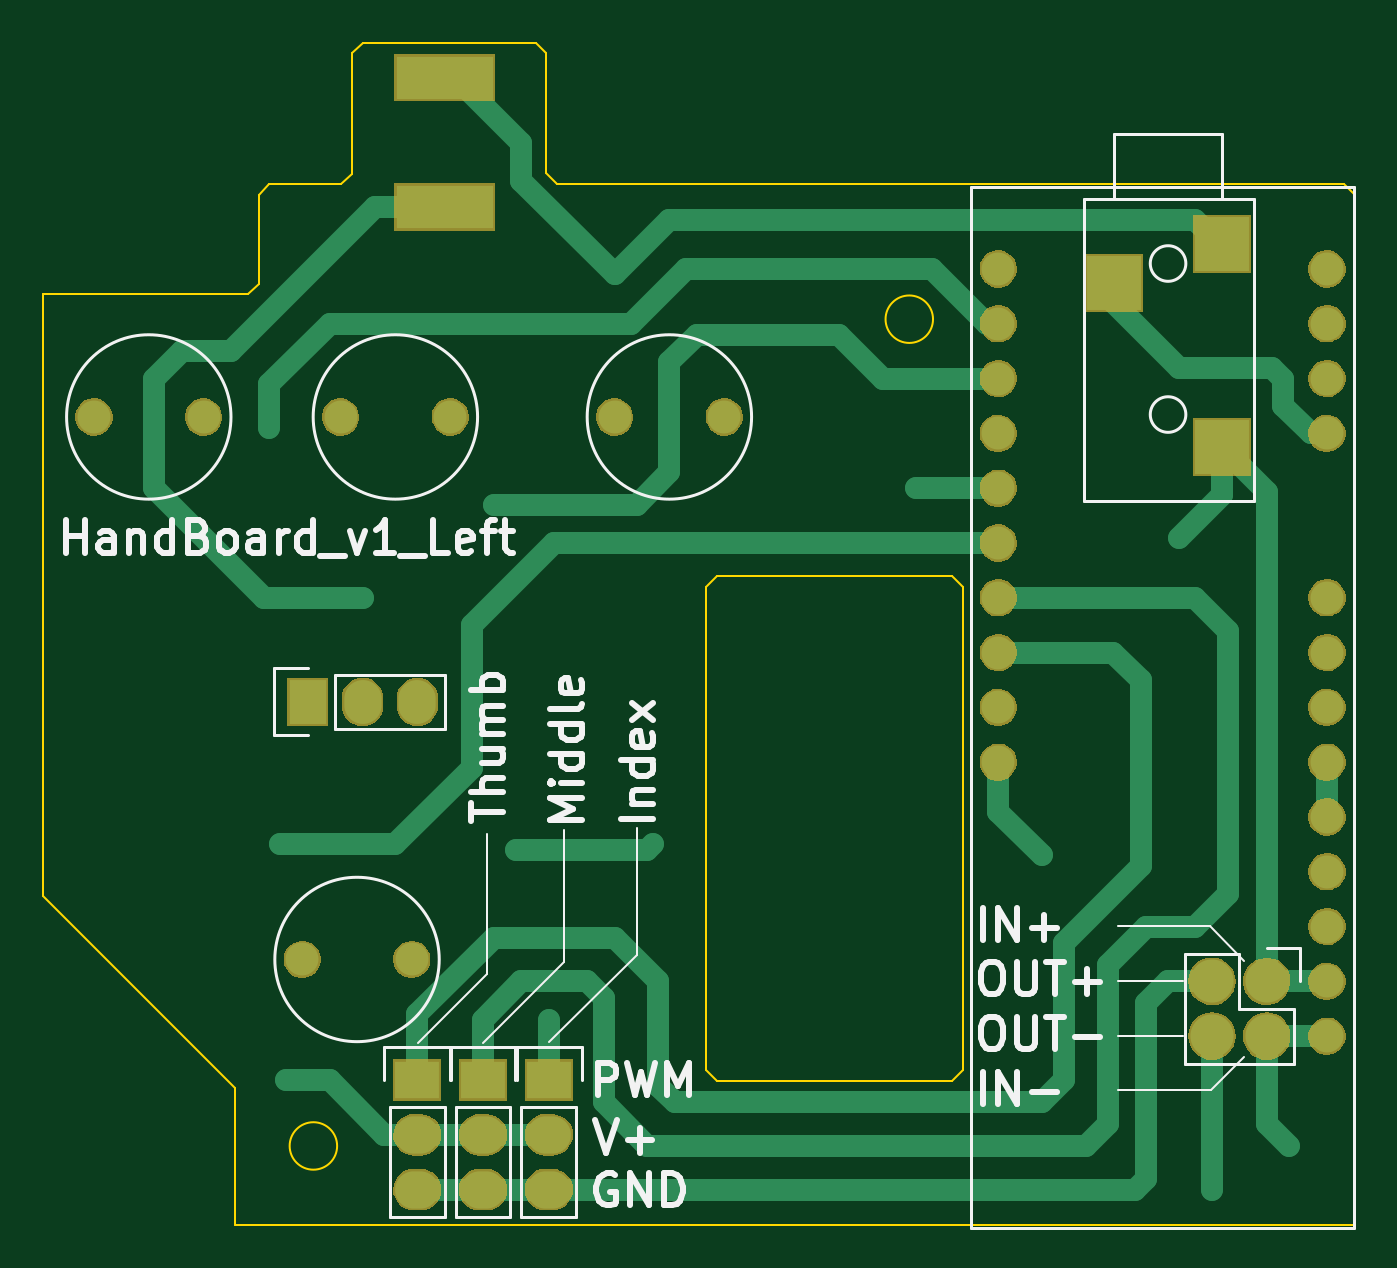
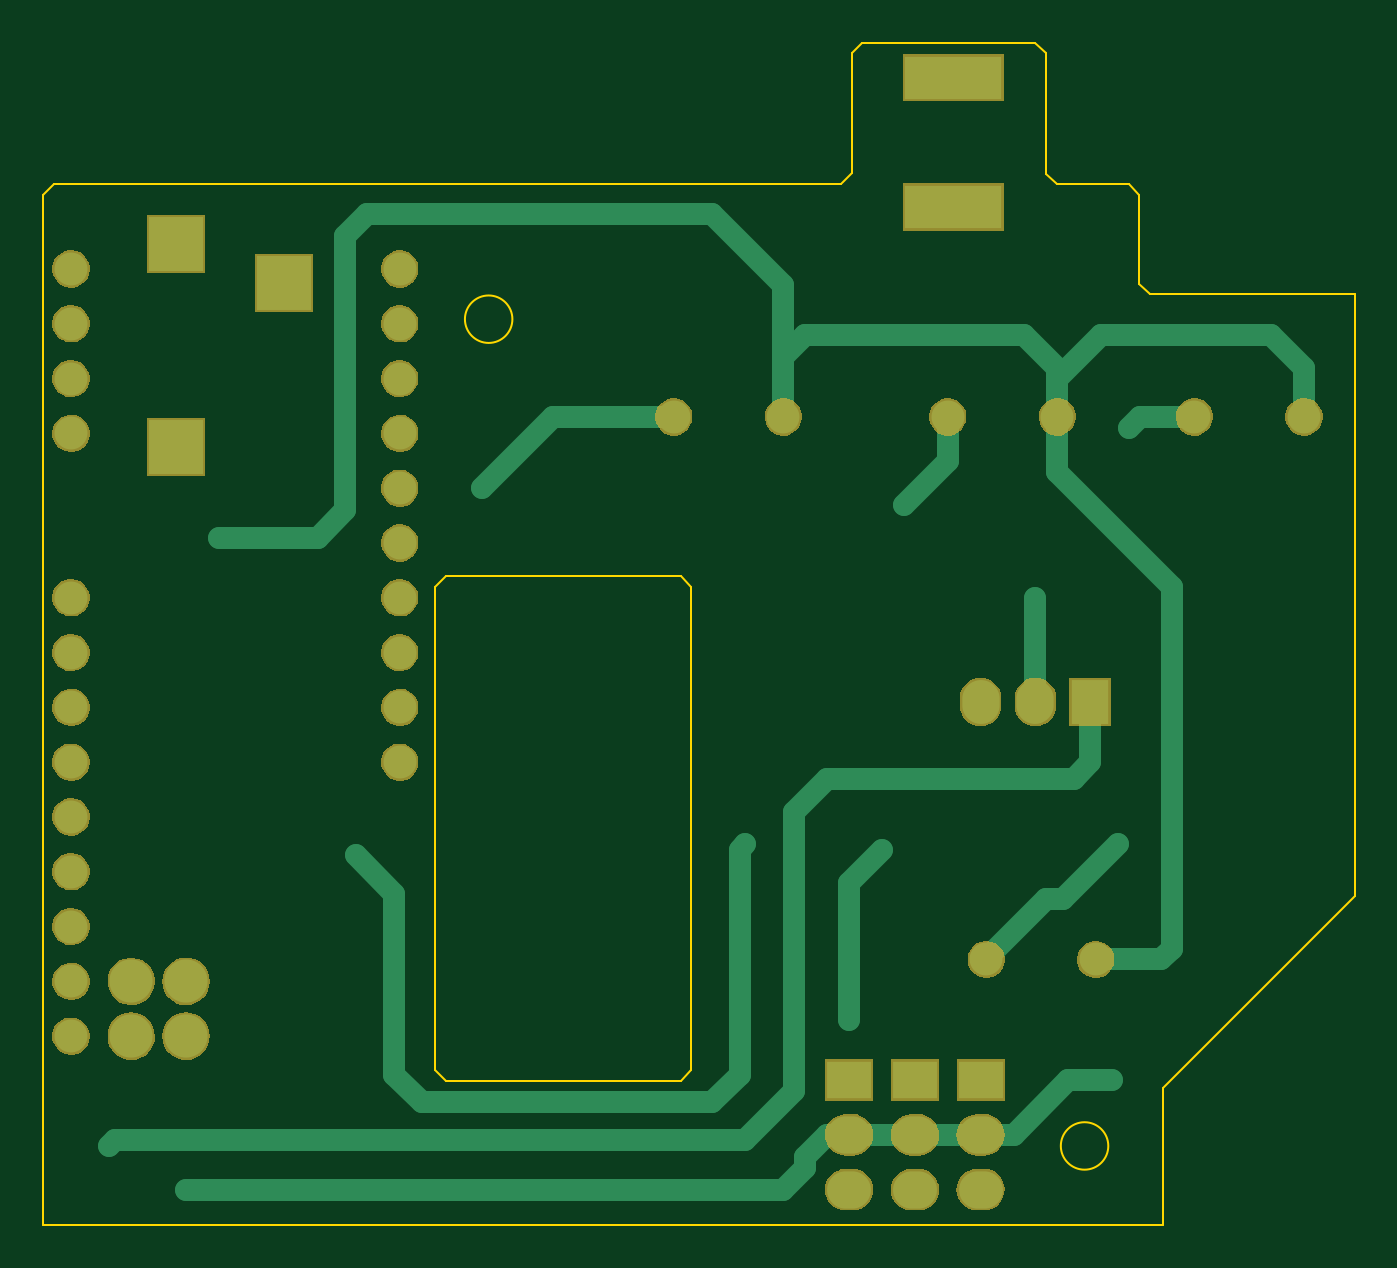
Circuit board: 7 layer files. Board 60.8 x 54.8 mm.
- bottom_copper: 160229HandBoard_v1_2.gbl (5386 bytes)
- bottom_silk: 160229HandBoard_v1_2.gbo (267 bytes)
- bottom_mask: 160229HandBoard_v1_2.gbs (47065 bytes)
- outline: 160229HandBoard_v1_2.gko (1837 bytes)
- top_copper: 160229HandBoard_v1_2.gtl (7979 bytes)
- top_silk: 160229HandBoard_v1_2.gto (15831 bytes)
- top_mask: 160229HandBoard_v1_2.gts (47065 bytes)

=== bottom_copper: 160229HandBoard_v1_2.gbl ===
G04 #@! TF.FileFunction,Copper,L2,Bot,Signal*
%FSLAX46Y46*%
G04 Gerber Fmt 4.6, Leading zero omitted, Abs format (unit mm)*
G04 Created by KiCad (PCBNEW 4.0.1-stable) date 2016/02/29 22:10:01*
%MOMM*%
G01*
G04 APERTURE LIST*
%ADD10C,0.100000*%
%ADD11R,2.032000X1.727200*%
%ADD12O,2.032000X1.727200*%
%ADD13C,2.000000*%
%ADD14O,2.000000X2.000000*%
%ADD15C,1.524000*%
%ADD16R,4.500000X2.000000*%
%ADD17R,2.500000X2.500000*%
%ADD18R,1.727200X2.032000*%
%ADD19O,1.727200X2.032000*%
%ADD20C,1.000000*%
%ADD21C,1.000000*%
%ADD22C,0.500000*%
G04 APERTURE END LIST*
D10*
D11*
X113957100Y-133451600D03*
D12*
X113957100Y-135991600D03*
X113957100Y-138531600D03*
D13*
X153327100Y-128879600D03*
D14*
X153327100Y-131419600D03*
X150787100Y-128879600D03*
X150787100Y-131419600D03*
D15*
X140881100Y-103479600D03*
X140881100Y-118719600D03*
X156121100Y-131419600D03*
X156121100Y-128879600D03*
X156121100Y-126339600D03*
X156121100Y-123799600D03*
X156121100Y-121259600D03*
X156121100Y-118719600D03*
X156121100Y-95859600D03*
X156121100Y-98399600D03*
X156121100Y-100939600D03*
X156121100Y-103479600D03*
X156121100Y-111099600D03*
X156121100Y-113639600D03*
X156121100Y-116179600D03*
X140881100Y-116179600D03*
X140881100Y-113639600D03*
X140881100Y-111099600D03*
X140881100Y-108559600D03*
X140881100Y-106019600D03*
X140881100Y-100939600D03*
X140881100Y-98399600D03*
X140881100Y-95859600D03*
D16*
X115227100Y-92985600D03*
X115227100Y-86985600D03*
D15*
X98971100Y-102717600D03*
X104051100Y-102717600D03*
X110401100Y-102717600D03*
X115481100Y-102717600D03*
X123101100Y-102717600D03*
X128181100Y-102717600D03*
X108623100Y-127863600D03*
X113703100Y-127863600D03*
D17*
X146255100Y-96505600D03*
X151255100Y-94705600D03*
X151255100Y-104105600D03*
D11*
X117005100Y-133451600D03*
D12*
X117005100Y-135991600D03*
X117005100Y-138531600D03*
D18*
X108877100Y-115925600D03*
D19*
X111417100Y-115925600D03*
X113957100Y-115925600D03*
D11*
X120053100Y-133451600D03*
D12*
X120053100Y-135991600D03*
X120053100Y-138531600D03*
D20*
X111417100Y-111099600D03*
X154343100Y-136499600D03*
X120053100Y-130657600D03*
X118529100Y-122783600D03*
X124879100Y-122529600D03*
X142913100Y-123037600D03*
X107861100Y-133451600D03*
X150787100Y-138531600D03*
X107099100Y-103225600D03*
X149263100Y-108305600D03*
X117513100Y-106781600D03*
X137071100Y-106019600D03*
X107607100Y-122529600D03*
D21*
X111417100Y-111099600D02*
X111417100Y-115925600D01*
X108877100Y-118719600D02*
X108877100Y-115925600D01*
X109639100Y-119481600D02*
X108877100Y-118719600D01*
X121069100Y-119481600D02*
X109639100Y-119481600D01*
X122593100Y-121005600D02*
X121069100Y-119481600D01*
X122593100Y-133959600D02*
X122593100Y-121005600D01*
X124879100Y-136245600D02*
X122593100Y-133959600D01*
X154089100Y-136245600D02*
X124879100Y-136245600D01*
X154343100Y-136499600D02*
X154089100Y-136245600D01*
X120053100Y-124307600D02*
X120053100Y-130657600D01*
X118529100Y-122783600D02*
X120053100Y-124307600D01*
X125133100Y-122783600D02*
X124879100Y-122529600D01*
X125133100Y-133197600D02*
X125133100Y-122783600D01*
X126403100Y-134467600D02*
X125133100Y-133197600D01*
X139865100Y-134467600D02*
X126403100Y-134467600D01*
X141135100Y-133197600D02*
X139865100Y-134467600D01*
X141135100Y-124815600D02*
X141135100Y-133197600D01*
X142913100Y-123037600D02*
X141135100Y-124815600D01*
X109893100Y-133451600D02*
X107861100Y-133451600D01*
X112433100Y-135991600D02*
X109893100Y-133451600D01*
X121069100Y-135991600D02*
X112433100Y-135991600D01*
X122085100Y-137007600D02*
X121069100Y-135991600D01*
X122085100Y-137515600D02*
X122085100Y-137007600D01*
X123101100Y-138531600D02*
X122085100Y-137515600D01*
X150787100Y-138531600D02*
X123101100Y-138531600D01*
X107099100Y-103225600D02*
X106591100Y-102717600D01*
X106591100Y-102717600D02*
X104051100Y-102717600D01*
X123101100Y-102717600D02*
X123101100Y-96621600D01*
X144691100Y-108305600D02*
X149263100Y-108305600D01*
X143421100Y-107035600D02*
X144691100Y-108305600D01*
X143421100Y-94335600D02*
X143421100Y-107035600D01*
X142405100Y-93319600D02*
X143421100Y-94335600D01*
X126403100Y-93319600D02*
X142405100Y-93319600D01*
X123101100Y-96621600D02*
X126403100Y-93319600D01*
X110401100Y-102717600D02*
X110401100Y-100431600D01*
X123101100Y-99923600D02*
X123101100Y-102717600D01*
X122085100Y-98907600D02*
X123101100Y-99923600D01*
X111925100Y-98907600D02*
X122085100Y-98907600D01*
X110401100Y-100431600D02*
X111925100Y-98907600D01*
X98971100Y-102717600D02*
X98971100Y-100431600D01*
X110401100Y-100939600D02*
X110401100Y-102717600D01*
X108369100Y-98907600D02*
X110401100Y-100939600D01*
X100495100Y-98907600D02*
X108369100Y-98907600D01*
X98971100Y-100431600D02*
X100495100Y-98907600D01*
X108623100Y-127863600D02*
X105575100Y-127863600D01*
X105575100Y-127863600D02*
X105067100Y-127355600D01*
X105067100Y-127355600D02*
X105067100Y-110591600D01*
X105067100Y-110591600D02*
X110401100Y-105257600D01*
X110401100Y-105257600D02*
X110401100Y-102717600D01*
D22*
X110401100Y-102717600D02*
X110807500Y-102717600D01*
X110401100Y-102717600D02*
X110401100Y-102362000D01*
X110401100Y-102717600D02*
X110299500Y-102717600D01*
D21*
X115481100Y-104749600D02*
X115481100Y-102717600D01*
X117513100Y-106781600D02*
X115481100Y-104749600D01*
X128181100Y-102717600D02*
X133769100Y-102717600D01*
X133769100Y-102717600D02*
X137071100Y-106019600D01*
X110909100Y-125069600D02*
X113703100Y-127863600D01*
X110147100Y-125069600D02*
X110909100Y-125069600D01*
X107607100Y-122529600D02*
X110147100Y-125069600D01*
M02*

=== bottom_silk: 160229HandBoard_v1_2.gbo ===
G04 #@! TF.FileFunction,Legend,Bot*
%FSLAX46Y46*%
G04 Gerber Fmt 4.6, Leading zero omitted, Abs format (unit mm)*
G04 Created by KiCad (PCBNEW 4.0.1-stable) date 2016/02/29 22:10:01*
%MOMM*%
G01*
G04 APERTURE LIST*
%ADD10C,0.100000*%
G04 APERTURE END LIST*
D10*
M02*

=== bottom_mask: 160229HandBoard_v1_2.gbs (47065 bytes, source omitted) ===
=== outline: 160229HandBoard_v1_2.gko ===
G04 #@! TF.FileFunction,Profile,NP*
%FSLAX46Y46*%
G04 Gerber Fmt 4.6, Leading zero omitted, Abs format (unit mm)*
G04 Created by KiCad (PCBNEW 4.0.1-stable) date 2016/02/29 22:10:02*
%MOMM*%
G01*
G04 APERTURE LIST*
%ADD10C,0.100000*%
G04 APERTURE END LIST*
D10*
X119941100Y-91409600D02*
X119941100Y-85869600D01*
X111441100Y-85369600D02*
X119441100Y-85369600D01*
X119941100Y-85869600D02*
X119441100Y-85369600D01*
X110941100Y-91439600D02*
X110941100Y-85869600D01*
X110941100Y-85869600D02*
X111441100Y-85369600D01*
X107111100Y-91939600D02*
X110441100Y-91939600D01*
X110441100Y-91939600D02*
X110941100Y-91439600D01*
X106601100Y-96539600D02*
X106601100Y-92439600D01*
X107101100Y-91939600D02*
X107111100Y-91939600D01*
X106601100Y-92439600D02*
X107101100Y-91939600D01*
X96611100Y-97029600D02*
X106111100Y-97029600D01*
X106111100Y-97029600D02*
X106601100Y-96539600D01*
X157411100Y-140159600D02*
X105521100Y-140159600D01*
X157411100Y-92409600D02*
X157411100Y-140159600D01*
X156911100Y-91909600D02*
X157411100Y-92409600D01*
X120441100Y-91909600D02*
X156911100Y-91909600D01*
X119941100Y-91409600D02*
X120441100Y-91909600D01*
X96611100Y-124919600D02*
X96611100Y-97029600D01*
X105521100Y-133829600D02*
X96611100Y-124919600D01*
X105521100Y-140159600D02*
X105521100Y-133829600D01*
X138761100Y-133479600D02*
X127851100Y-133479600D01*
X139251100Y-132989600D02*
X138761100Y-133479600D01*
X139251100Y-110589600D02*
X139251100Y-132989600D01*
X138751100Y-110089600D02*
X139251100Y-110589600D01*
X127851100Y-110089600D02*
X138751100Y-110089600D01*
X127361100Y-110579600D02*
X127851100Y-110089600D01*
X127361100Y-132989600D02*
X127361100Y-110579600D01*
X127851100Y-133479600D02*
X127361100Y-132989600D01*
X137860700Y-98186800D02*
G75*
G03X137860700Y-98186800I-1100000J0D01*
G01*
X110240700Y-136506800D02*
G75*
G03X110240700Y-136506800I-1100000J0D01*
G01*
M02*

=== top_copper: 160229HandBoard_v1_2.gtl (7979 bytes, source omitted) ===
=== top_silk: 160229HandBoard_v1_2.gto (15831 bytes, source omitted) ===
=== top_mask: 160229HandBoard_v1_2.gts (47065 bytes, source omitted) ===
